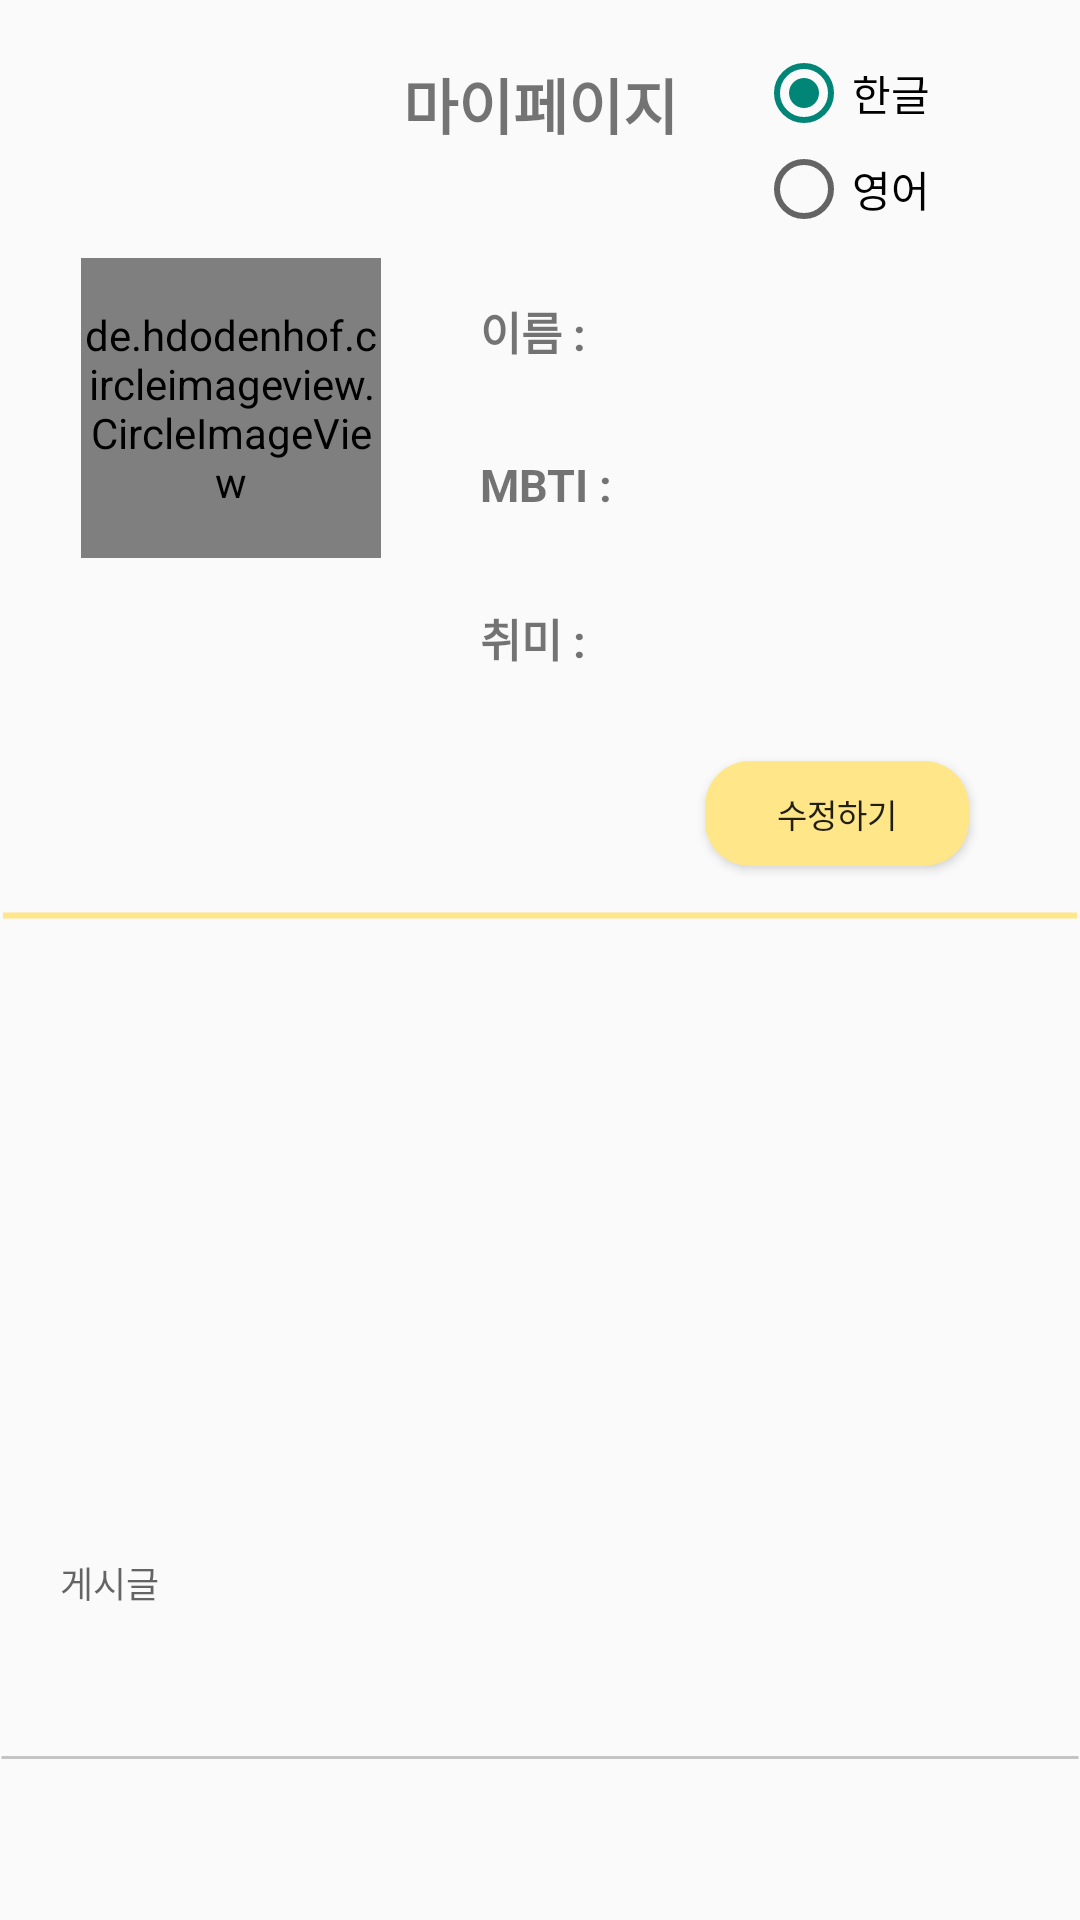

Write the Android layout XML for this screen, with the resource values it uses.
<!-- AndroidManifest.xml: application theme Theme.MyApplication -->
<!-- res/layout/activity_my_page.xml -->
<?xml version="1.0" encoding="utf-8"?>
<ScrollView xmlns:android="http://schemas.android.com/apk/res/android"
    xmlns:app="http://schemas.android.com/apk/res-auto"
    xmlns:tools="http://schemas.android.com/tools"
    android:layout_width="match_parent"
    android:layout_height="match_parent"
    android:fillViewport="true"
    android:scrollbars="none"
    tools:context=".MyPageActivity">

  <androidx.constraintlayout.widget.ConstraintLayout
      android:layout_width="match_parent"
      android:layout_height="match_parent">


    <ImageView
        android:id="@+id/btn_home"
        android:layout_width="wrap_content"
        android:layout_height="wrap_content"
        android:layout_marginStart="20dp"
        android:layout_marginTop="20dp"
        app:layout_constraintStart_toStartOf="parent"
        app:layout_constraintTop_toTopOf="parent"
        app:srcCompat="@drawable/ic_btn_home" />

    <TextView
        android:id="@+id/my_page"
        android:layout_width="wrap_content"
        android:layout_height="wrap_content"
        android:layout_marginTop="20dp"
        android:text="@string/my_page"
        android:textSize="20sp"
        android:textStyle="bold"
        app:layout_constraintEnd_toEndOf="parent"
        app:layout_constraintStart_toStartOf="parent"
        app:layout_constraintTop_toTopOf="parent" />

    <RadioGroup
        android:layout_width="wrap_content"
        android:layout_height="wrap_content"
        android:layout_marginTop="15dp"
        android:layout_marginEnd="30dp"
        android:orientation="vertical"
        app:layout_constraintEnd_toEndOf="parent"
        app:layout_constraintTop_toTopOf="parent">

      <RadioButton
          android:id="@+id/rb_kr"
          android:layout_width="wrap_content"
          android:layout_height="wrap_content"
          android:layout_marginHorizontal="20dp"
          android:checked="true"
          android:text="@string/kr" />

      <RadioButton
          android:id="@+id/rb_en"
          android:layout_width="wrap_content"
          android:layout_height="wrap_content"
          android:layout_marginHorizontal="20dp"
          android:text="@string/en" />
    </RadioGroup>

    <de.hdodenhof.circleimageview.CircleImageView
        android:id="@+id/img_profile"
        android:layout_width="100dp"
        android:layout_height="100dp"
        android:layout_marginStart="27dp"
        android:layout_marginTop="66dp"
        android:background="@drawable/oval"
        android:clipToOutline="true"
        android:src="@drawable/defaultprofile"
        app:civ_border_color="@color/story_stoke"
        app:civ_border_overlay="true"
        app:civ_border_width="0dp"
        app:layout_constraintStart_toStartOf="parent"
        app:layout_constraintTop_toBottomOf="@+id/btn_home"
        app:layout_constraintVertical_bias="0.304" />

    <TextView
        android:id="@+id/name_textview"
        android:layout_width="wrap_content"
        android:layout_height="wrap_content"
        android:layout_marginStart="160dp"
        android:layout_marginTop="50dp"
        android:text="@string/name"
        android:textSize="15sp"
        android:textStyle="bold"
        app:layout_constraintBottom_toTopOf="@+id/mbti_textview"
        app:layout_constraintStart_toStartOf="parent"
        app:layout_constraintTop_toBottomOf="@+id/my_page" />

    <TextView
        android:id="@+id/mbti_textview"
        android:layout_width="wrap_content"
        android:layout_height="wrap_content"
        android:layout_marginStart="160dp"
        android:layout_marginTop="30dp"
        android:text="@string/mbti"
        android:textSize="15sp"
        android:textStyle="bold"
        app:layout_constraintBottom_toTopOf="@id/thoughts_textview"
        app:layout_constraintStart_toStartOf="parent"
        app:layout_constraintTop_toBottomOf="@+id/name_textview" />

    <TextView
        android:id="@+id/thoughts_textview"
        android:layout_width="wrap_content"
        android:layout_height="wrap_content"
        android:layout_marginStart="160dp"
        android:layout_marginTop="30dp"
        android:text="@string/hobby"
        android:textSize="15sp"
        android:textStyle="bold"
        app:layout_constraintStart_toStartOf="parent"
        app:layout_constraintTop_toBottomOf="@+id/mbti_textview" />

    <EditText
        android:id="@+id/content_name"
        android:layout_width="match_parent"
        android:layout_height="wrap_content"
        android:layout_marginStart="220dp"
        android:background="@null"
        android:inputType="text"
        android:textSize="12sp"
        android:textStyle="normal"
        app:layout_constraintBottom_toBottomOf="@+id/name_textview"
        app:layout_constraintStart_toStartOf="parent"
        app:layout_constraintTop_toTopOf="@+id/name_textview" />

    <EditText
        android:id="@+id/content_mbti"
        android:layout_width="175dp"
        android:layout_height="match_parent"
        android:layout_marginStart="220dp"
        android:background="@null"
        android:inputType="text"
        android:textSize="12sp"
        android:textStyle="normal"
        app:layout_constraintBottom_toBottomOf="@+id/mbti_textview"
        app:layout_constraintStart_toStartOf="parent"
        app:layout_constraintTop_toTopOf="@+id/mbti_textview" />

    <EditText
        android:id="@+id/content_thoughts"
        android:layout_width="175dp"
        android:layout_height="match_parent"
        android:layout_marginStart="220dp"
        android:background="@null"
        android:inputType="text"
        android:textSize="12sp"
        android:textStyle="normal"
        app:layout_constraintBottom_toBottomOf="@id/thoughts_textview"
        app:layout_constraintStart_toStartOf="parent"
        app:layout_constraintTop_toTopOf="@+id/thoughts_textview" />


    <Button
        android:id="@+id/btn_revise"
        android:layout_width="wrap_content"
        android:layout_height="35dp"
        android:layout_marginStart="46dp"
        android:layout_marginTop="30dp"
        android:layout_marginEnd="37dp"
        android:background="@drawable/post_radius"
        android:text="@string/revise"
        android:textSize="11sp"
        app:layout_constraintEnd_toEndOf="parent"
        app:layout_constraintTop_toBottomOf="@id/thoughts_textview" />

    <TextView
        android:id="@+id/postline"
        android:layout_width="match_parent"
        android:layout_height="wrap_content"
        android:layout_marginTop="7dp"
        android:background="@drawable/yellow_line"
        app:layout_constraintEnd_toEndOf="parent"
        app:layout_constraintStart_toStartOf="parent"
        app:layout_constraintTop_toBottomOf="@id/btn_revise" />


    
    <androidx.constraintlayout.widget.ConstraintLayout
        android:layout_width="match_parent"
        android:layout_height="wrap_content"
        app:layout_constraintTop_toBottomOf="@id/postline">

      <androidx.constraintlayout.widget.ConstraintLayout
          android:id="@+id/postlayout_01"
          android:layout_width="match_parent"
          android:layout_height="wrap_content"
          android:paddingBottom="20dp"
          app:layout_constraintTop_toTopOf="parent">

        <TextView
            android:id="@+id/userName1"
            android:layout_width="wrap_content"
            android:layout_height="wrap_content"
            android:layout_marginTop="5dp"
            app:layout_constraintEnd_toEndOf="parent"
            app:layout_constraintHorizontal_bias="0.06"
            app:layout_constraintStart_toStartOf="parent"
            app:layout_constraintTop_toTopOf="parent" />

        <ImageView
            android:id="@+id/post_image1"
            android:layout_width="180dp"
            android:layout_height="180dp"
            android:layout_marginStart="20dp"
            android:scaleType="fitXY"
            app:layout_constraintBottom_toTopOf="@+id/post_writing1"
            app:layout_constraintStart_toStartOf="parent"
            app:layout_constraintTop_toBottomOf="@+id/userName1"
            tools:srcCompat="@tools:sample/avatars" />

        <EditText
            android:id="@+id/post_writing1"
            android:layout_width="match_parent"
            android:layout_height="wrap_content"
            android:layout_marginStart="20dp"
            android:layout_marginEnd="20dp"
            android:layout_marginBottom="20dp"
            android:background="@null"
            android:textSize="12sp"
            android:hint="게시글"
            app:layout_constraintBottom_toBottomOf="parent"
            app:layout_constraintEnd_toEndOf="parent"
            app:layout_constraintStart_toStartOf="parent" />

      </androidx.constraintlayout.widget.ConstraintLayout>

      <TextView
          android:id="@+id/postline2"
          android:layout_width="match_parent"
          android:layout_height="0dp"
          android:background="@drawable/line_01"
          app:layout_constraintEnd_toEndOf="parent"
          app:layout_constraintStart_toStartOf="parent"
          app:layout_constraintTop_toBottomOf="@id/postlayout_01" />

      <androidx.constraintlayout.widget.ConstraintLayout
          android:id="@+id/postlayout_02"
          android:layout_width="match_parent"
          android:layout_height="wrap_content"
          android:layout_marginTop="12dp"
          android:paddingBottom="30dp"
          app:layout_constraintTop_toBottomOf="@id/postlayout_01">

        <TextView
            android:id="@+id/userName2"
            android:layout_width="wrap_content"
            android:layout_height="wrap_content"
            android:layout_marginTop="15dp"
            app:layout_constraintEnd_toEndOf="parent"
            app:layout_constraintHorizontal_bias="0.06"
            app:layout_constraintStart_toStartOf="parent"
            app:layout_constraintTop_toTopOf="parent" />

        <ImageView
            android:id="@+id/post_image2"
            android:layout_width="180dp"
            android:layout_height="180dp"
            android:layout_marginStart="20dp"
            android:scaleType="fitXY"
            app:layout_constraintBottom_toTopOf="@+id/post_writing2"
            app:layout_constraintStart_toStartOf="parent"
            app:layout_constraintTop_toBottomOf="@+id/userName2"
            tools:srcCompat="@tools:sample/avatars" />

        <EditText
            android:id="@+id/post_writing2"
            android:layout_width="match_parent"
            android:layout_height="wrap_content"
            android:layout_marginStart="20dp"
            android:layout_marginEnd="20dp"
            android:layout_marginBottom="20dp"
            android:background="@null"
            android:textSize="12sp"
            android:hint="게시글"
            app:layout_constraintBottom_toBottomOf="parent"
            app:layout_constraintEnd_toEndOf="parent"
            app:layout_constraintHorizontal_bias="0.066"
            app:layout_constraintStart_toStartOf="parent" />

      </androidx.constraintlayout.widget.ConstraintLayout>

    </androidx.constraintlayout.widget.ConstraintLayout>

  </androidx.constraintlayout.widget.ConstraintLayout>

</ScrollView>
<!-- resources referenced by this layout -->
<resources>
  <color name="story_stoke">#FFFFFFFF</color>
  <!-- drawable defaultprofile: png bitmap (drawable, 23186 bytes) -->
  <!-- drawable line_01 (drawable) -->
  <?xml version="1.0" encoding="utf-8"?>
  <shape xmlns:android="http://schemas.android.com/apk/res/android"
      android:shape="line">
      <size
          android:width="350dp"
          android:height="7dp"/>
      <stroke
          android:width="1dp"
          android:color="@color/line_gray" />
  </shape>
  <!-- drawable oval (drawable) -->
  <?xml version="1.0" encoding="utf-8"?>
  <selector xmlns:android="http://schemas.android.com/apk/res/android">
      <item>
          <shape android:shape="oval">
              <solid android:color="#FFFFFF" />
              <corners
                  android:topLeftRadius="500dp"
                  android:bottomLeftRadius="500dp" />
          </shape>
      </item>
  </selector>
  <!-- drawable post_radius (drawable) -->
  <?xml version="1.0" encoding="utf-8"?>
  <shape xmlns:android="http://schemas.android.com/apk/res/android"
      android:shape="rectangle">
      <solid android:color="@color/post_radius"/>
      <corners android:radius="15dp"/>
  
  </shape>
  <!-- drawable yellow_line (drawable) -->
  <?xml version="1.0" encoding="utf-8"?>
  <shape xmlns:android="http://schemas.android.com/apk/res/android"
      android:shape="line">
      <size
          android:width="350dp"
          android:height="7dp"/>
      <stroke
          android:width="2dp"
          android:color="@color/post_radius" />
  </shape>
  <string name="en">영어</string>
  <string name="hobby">취미 : </string>
  <string name="kr">한글</string>
  <string name="mbti" translatable="false">MBTI : </string>
  <string name="my_page">마이페이지</string>
  <string name="name">이름 : </string>
  <string name="revise">수정하기</string>
  <style name="Theme.MyApplication" parent="Base.Theme.MyApplication" />
  <color name="line_gray">#C4C4C4</color>
  <color name="post_radius">#FFE688</color>
  <style name="Base.Theme.MyApplication" parent="Theme.AppCompat.Light.NoActionBar">
      </style>
</resources>
